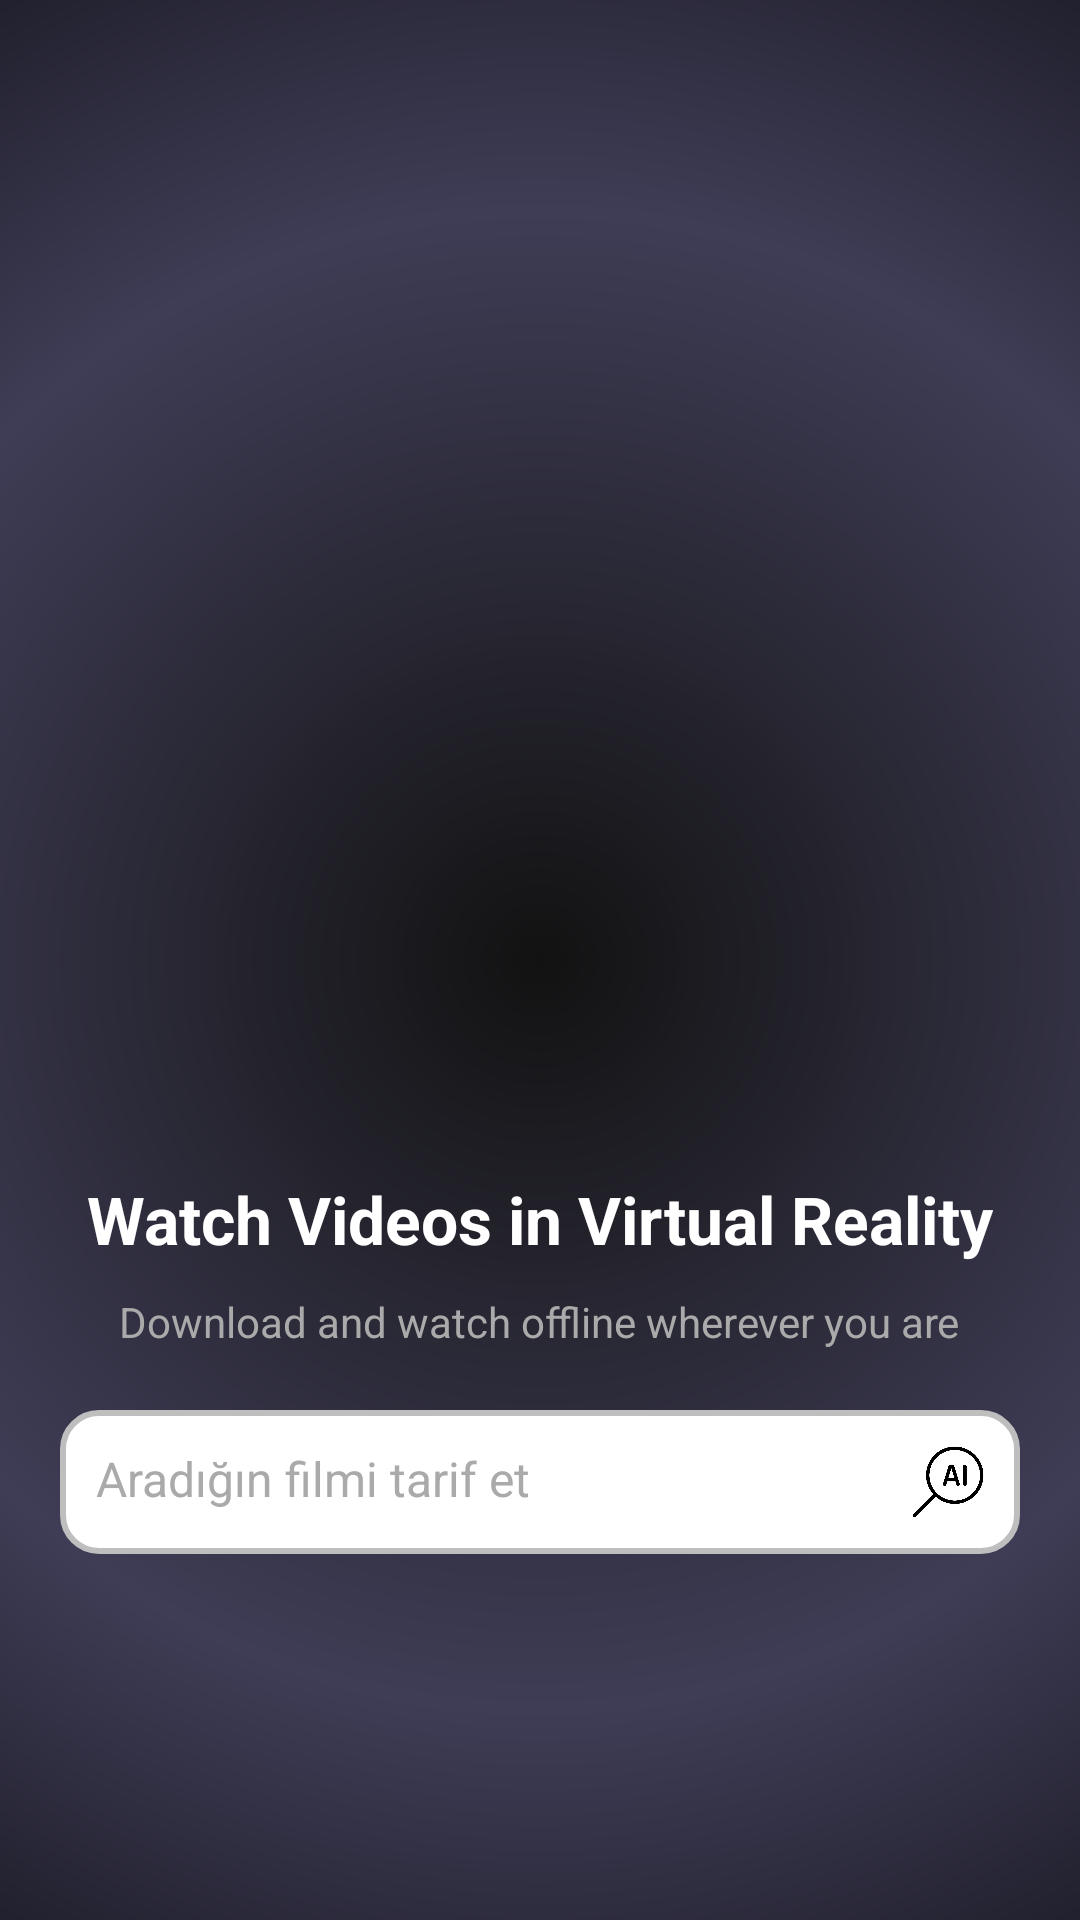

Write the Android layout XML for this screen, with the resource values it uses.
<!-- AndroidManifest.xml: application theme Theme.Movieapp -->
<!-- res/layout/activity_first.xml -->
<?xml version="1.0" encoding="utf-8"?>
<LinearLayout xmlns:android="http://schemas.android.com/apk/res/android"
    android:layout_width="match_parent"
    android:layout_height="match_parent"
    android:orientation="vertical"
    android:gravity="center"
    android:background="@drawable/first_screen_gradient_background"
    android:padding="20dp">

    
    <ImageView
        android:id="@+id/vrImage"
        android:layout_width="250dp"
        android:layout_height="250dp"
        android:src="@drawable/deadpool"
        android:scaleType="centerCrop" />

    
    <TextView
        android:layout_width="wrap_content"
        android:layout_height="wrap_content"
        android:text="Watch Videos in Virtual Reality"
        android:textSize="22sp"
        android:textColor="@android:color/white"
        android:textStyle="bold"
        android:layout_marginTop="20dp" />

    
    <TextView
        android:layout_width="wrap_content"
        android:layout_height="wrap_content"
        android:text="Download and watch offline wherever you are"
        android:textSize="14sp"
        android:textColor="@android:color/darker_gray"
        android:layout_marginTop="10dp" />

    
    <LinearLayout
        android:layout_width="match_parent"
        android:layout_height="wrap_content"
        android:layout_marginTop="20dp"
        android:background="@drawable/search_background"
        android:orientation="horizontal"
        android:padding="12dp">

        <EditText
            android:id="@+id/searchBar"
            android:layout_width="0dp"
            android:layout_height="match_parent"
            android:layout_weight="1"
            android:background="@android:color/transparent"
            android:hint="Aradığın filmi tarif et"
            android:paddingEnd="10dp"
            android:singleLine="true"
            android:textSize="16sp"
            android:textColor="@android:color/white"
            android:textColorHint="@android:color/darker_gray" /> 

        <ImageView
            android:id="@+id/searchIcon"
            android:layout_width="24dp"
            android:layout_height="24dp"
            android:contentDescription="Ara"
            android:src="@drawable/ai" />
    </LinearLayout>

</LinearLayout>
<!-- resources referenced by this layout -->
<resources>
  <!-- drawable ai: png bitmap (drawable, 14098 bytes) -->
  <!-- drawable first_screen_gradient_background (drawable) -->
  <?xml version="1.0" encoding="utf-8"?>
  <shape xmlns:android="http://schemas.android.com/apk/res/android">
      <gradient xmlns:android="http://schemas.android.com/apk/res/android"
          android:angle="135"
          android:startColor="#121212"
          android:centerColor="#3F3D56"
          android:endColor="#000000"
          android:gradientRadius="500dp"
          android:type="radial" />
  
  </shape>
  <!-- drawable search_background (drawable) -->
  <?xml version="1.0" encoding="utf-8"?>
  <shape xmlns:android="http://schemas.android.com/apk/res/android" android:shape="rectangle">
      <solid android:color="@android:color/white"/>
      <corners android:radius="12dp"/>
      <padding android:left="10dp" android:right="10dp"/>
      <stroke android:color="#bebebe" android:width="2dp"/> 
  </shape>
  <style name="Theme.Movieapp" parent="Theme.MaterialComponents.DayNight.NoActionBar">
          
      </style>
</resources>
